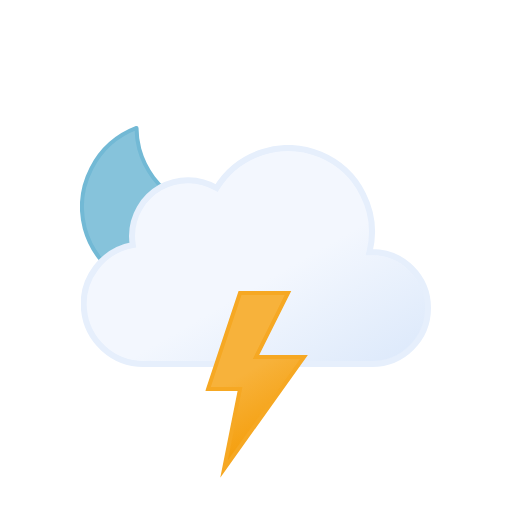
t = 0.00 s
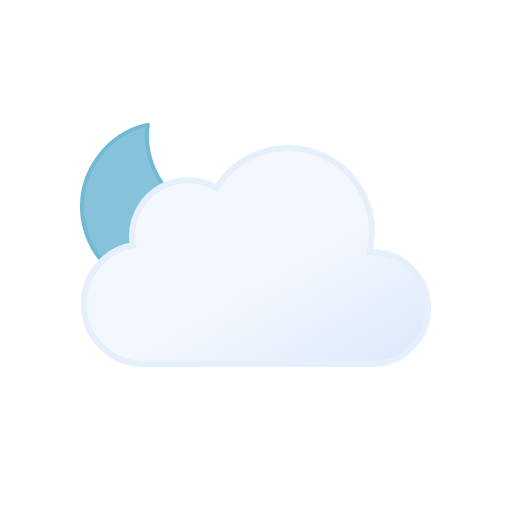
t = 1.00 s
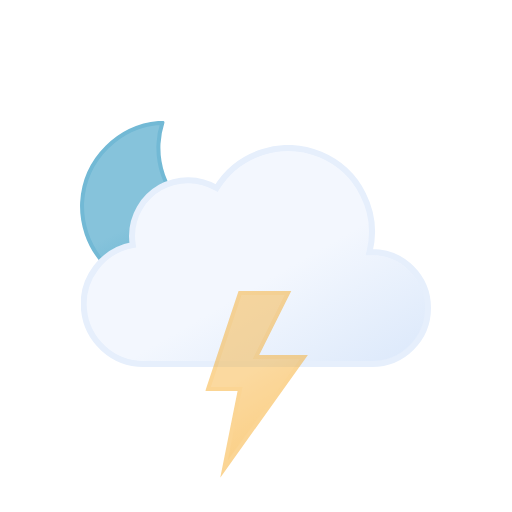
t = 2.25 s
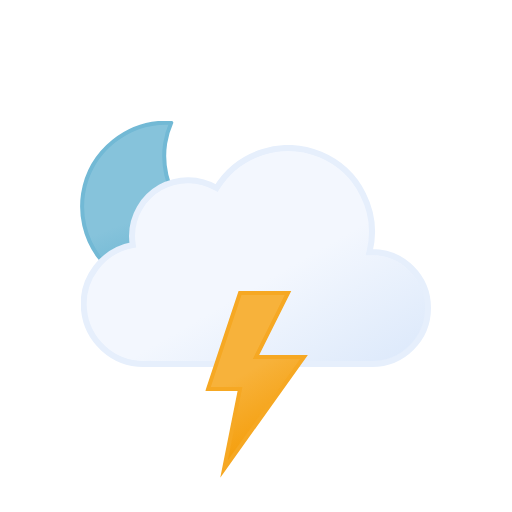
t = 3.00 s
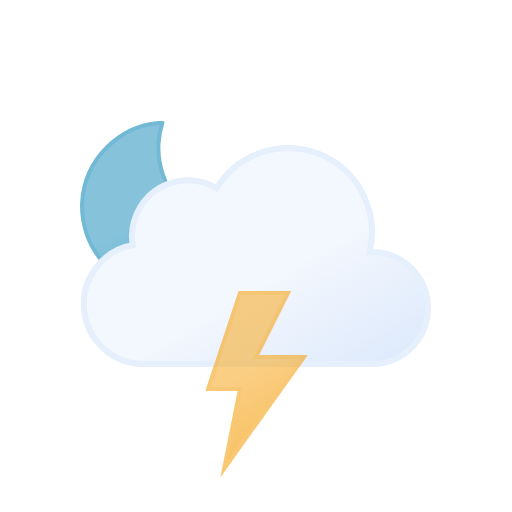
t = 3.75 s
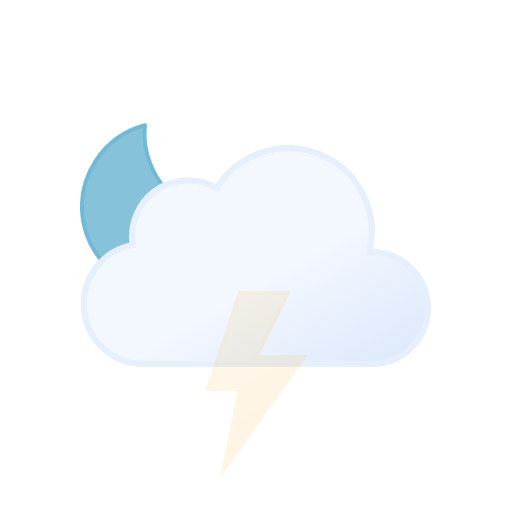
t = 5.25 s

The animated SVG that drew these frames (rendered in a browser with its animation timeline set to each time). Animation: 2 SMIL elements (animate=1,animateTransform=1); one cycle of 6.00 s, repeats indefinitely.

<svg xmlns="http://www.w3.org/2000/svg" xmlns:xlink="http://www.w3.org/1999/xlink" viewBox="0 0 512 512"><defs><symbol id="e" viewBox="0 0 172 172"><path fill="url(#c)" stroke="#72b9d5" stroke-linecap="round" stroke-linejoin="round" stroke-width="4" d="M160.6 107.4a84.8 84.8 0 01-85.4-84.3A83.3 83.3 0 0178 2 84.7 84.7 0 002 85.7 84.8 84.8 0 0087.4 170a85.2 85.2 0 0082.6-63.1 88 88 0 01-9.4.5Z"><animateTransform additive="sum" attributeName="transform" dur="6s" repeatCount="indefinite" type="rotate" values="-15 86 86; 9 86 86; -15 86 86"/></path></symbol><symbol id="f" viewBox="0 0 350 222"><path fill="url(#a)" stroke="#e6effc" stroke-miterlimit="10" stroke-width="6" d="m291 107-2.5.1A83.9 83.9 0 00135.6 43 56 56 0 0051 91a56.6 56.6 0 00.8 9A60 60 0 0063 219l4-.2v.2h224a56 56 0 000-112Z"/></symbol><symbol id="d" viewBox="0 0 351 246"><use xlink:href="#e" width="172" height="172"/><use xlink:href="#f" width="350" height="222" transform="translate(1 24)"/></symbol><symbol id="g" viewBox="0 0 102.7 186.8"><path fill="url(#b)" stroke="#f6a823" stroke-miterlimit="10" stroke-width="4" d="m34.8 2-32 96h32l-16 80 80-112h-48l32-64h-48z"><animate attributeName="opacity" begin="0s" repeatCount="indefinite" dur="1.33s" keyTimes="0; .38; .5; .63; .75; .86; .94; 1" values="1; 1; 0; 1; 0; 1; 0; 1"/></path></symbol><linearGradient id="a" x1="99.5" x2="232.6" y1="30.7" y2="261.4" gradientUnits="userSpaceOnUse"><stop offset="0" stop-color="#f3f7fe"/><stop offset=".5" stop-color="#f3f7fe"/><stop offset="1" stop-color="#deeafb"/></linearGradient><linearGradient id="b" x1="8.7" x2="80.9" y1="17.1" y2="142.1" gradientUnits="userSpaceOnUse"><stop offset="0" stop-color="#f7b23b"/><stop offset=".5" stop-color="#f7b23b"/><stop offset="1" stop-color="#f59e0b"/></linearGradient><linearGradient id="c" x1="34.7" x2="119.2" y1="18.6" y2="165" gradientUnits="userSpaceOnUse"><stop offset="0" stop-color="#86c3db"/><stop offset=".5" stop-color="#86c3db"/><stop offset="1" stop-color="#5eafcf"/></linearGradient></defs><use xlink:href="#d" width="351" height="246" transform="translate(80 121)"/><use xlink:href="#g" width="102.7" height="186.7" transform="translate(205.23 291)"/></svg>
